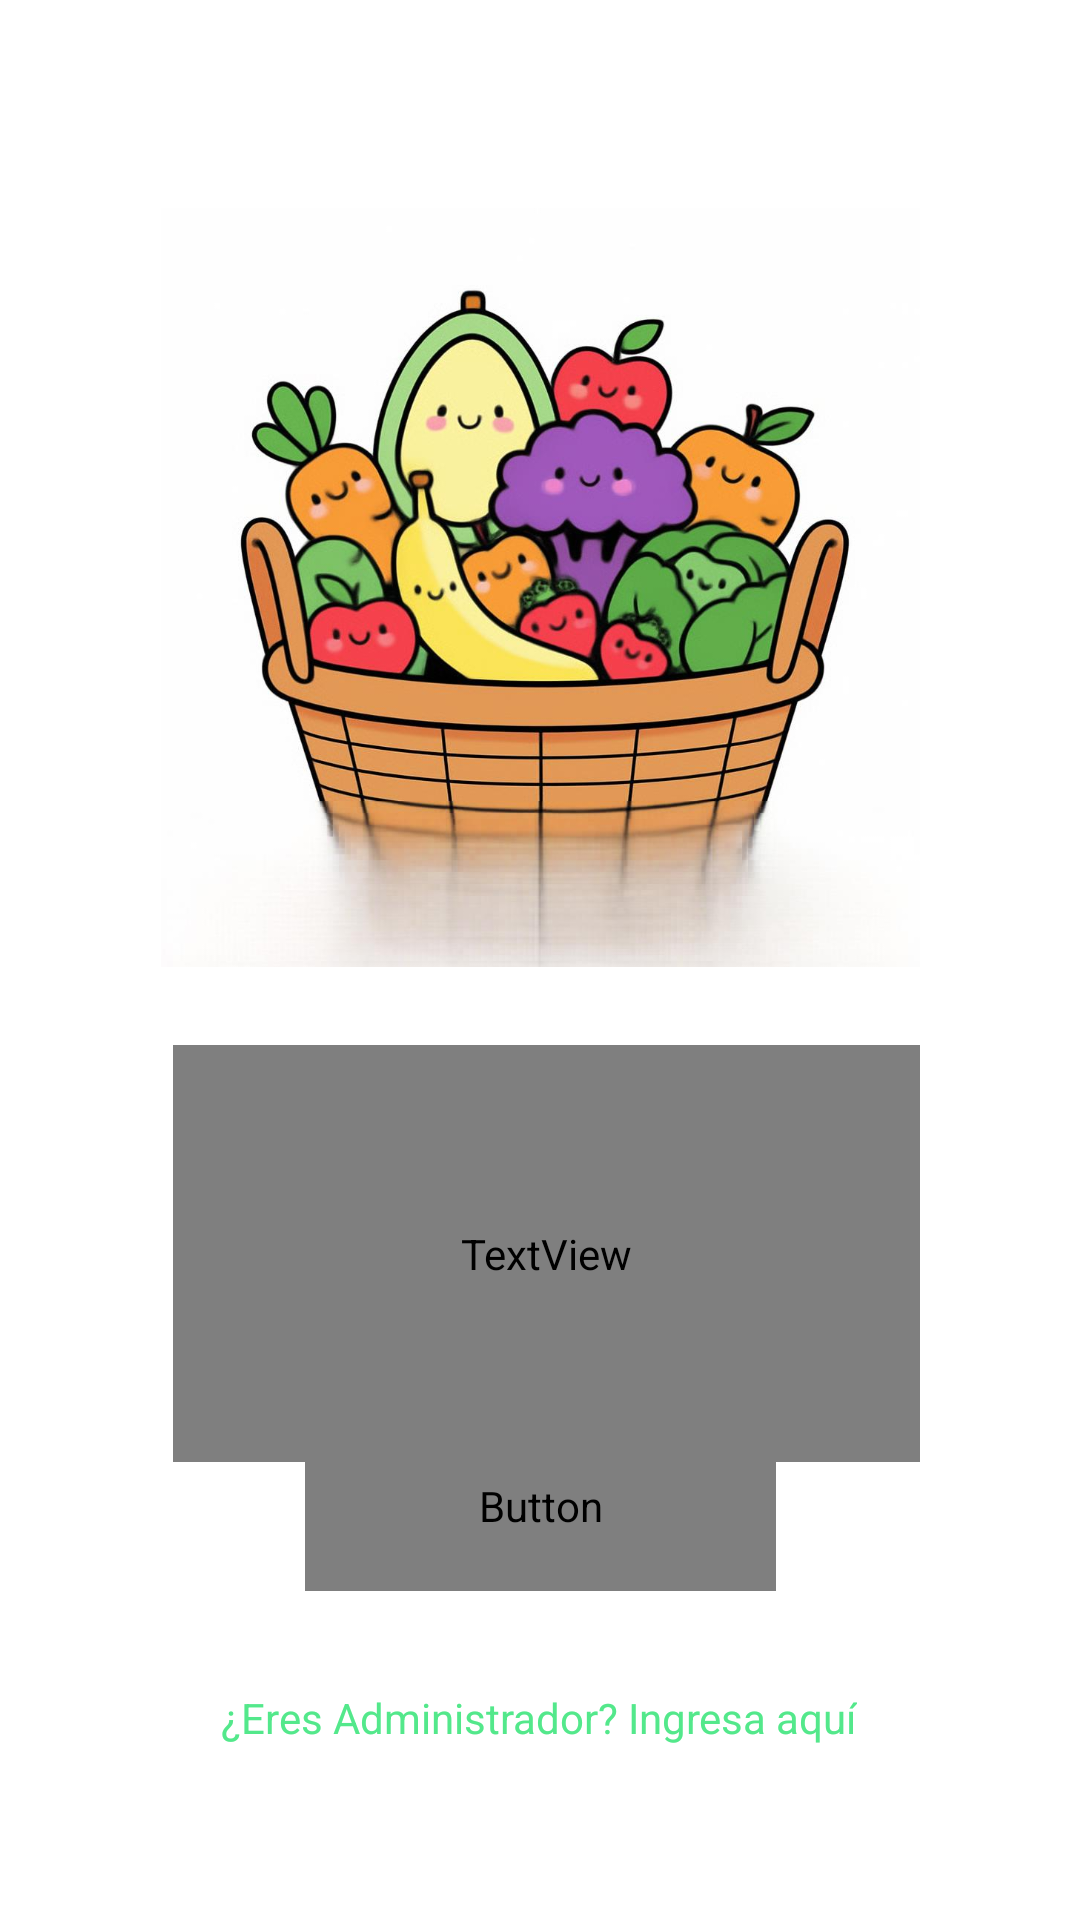

The Android layout XML behind this screen, and the referenced resources:
<!-- AndroidManifest.xml: application theme Theme.Project_store_fruver -->
<!-- res/layout/activity_welcome.xml -->
<?xml version="1.0" encoding="utf-8"?>
<androidx.constraintlayout.widget.ConstraintLayout xmlns:android="http://schemas.android.com/apk/res/android"
    xmlns:app="http://schemas.android.com/apk/res-auto"
    xmlns:tools="http://schemas.android.com/tools"
    android:id="@+id/main"
    android:layout_width="match_parent"
    android:layout_height="match_parent"
    android:background="@color/background_general"
    tools:context=".activities.WelcomeActivity">

    <ImageView
        android:id="@+id/img_basket_vegetables_welcome"
        android:layout_width="253dp"
        android:layout_height="253dp"
        android:contentDescription="@string/desc_basket_vegetables"  app:layout_constraintBottom_toBottomOf="parent"
        app:layout_constraintEnd_toEndOf="parent"
        app:layout_constraintStart_toStartOf="parent"
        app:layout_constraintTop_toTopOf="parent"
        app:layout_constraintVertical_bias="0.179"
        app:srcCompat="@drawable/img_basket_vegetables" />

    <TextView
        android:id="@+id/txt_description_welcome"
        android:layout_width="249dp"
        android:layout_height="139dp"
        android:fontFamily="@font/yeon_sung"
        android:text="@string/txt_Informative_Welcome_1"
        android:textAlignment="center"
        android:textColor="#53E88B"
        android:textFontWeight="400"
        android:textSize="30sp"
        app:layout_constraintBottom_toBottomOf="parent"
        app:layout_constraintEnd_toEndOf="@+id/img_basket_vegetables_welcome"
        app:layout_constraintHorizontal_bias="1.0"
        app:layout_constraintStart_toStartOf="@+id/img_basket_vegetables_welcome"
        app:layout_constraintTop_toBottomOf="@+id/img_basket_vegetables_welcome"
        app:layout_constraintVertical_bias="0.146" />

    <Button
        android:id="@+id/btn_enter_welcome"
        style="@style/Widget.VitaVerde.GradientButton"
        android:layout_width="157dp"
        android:layout_height="57dp"
        android:layout_marginTop="124dp"
        android:text="@string/btn_Enter"
        app:layout_constraintBottom_toBottomOf="parent"
        app:layout_constraintEnd_toEndOf="parent"
        app:layout_constraintStart_toStartOf="parent"
        app:layout_constraintTop_toTopOf="parent"
        app:layout_constraintVertical_bias="0.761" />

    <TextView
        android:id="@+id/text_admin_login_link"
        android:layout_width="wrap_content"
        android:layout_height="wrap_content"
        android:layout_marginBottom="24dp"
        android:padding="8dp"
        android:text="@string/text_admin_login_link"
        android:textColor="#53E88B"
        android:textSize="14sp"
        app:layout_constraintBottom_toBottomOf="parent"
        app:layout_constraintEnd_toEndOf="parent"
        app:layout_constraintHorizontal_bias="0.497"
        app:layout_constraintStart_toStartOf="parent"
        app:layout_constraintTop_toBottomOf="@+id/btn_enter_welcome"
        app:layout_constraintVertical_bias="0.486" />
</androidx.constraintlayout.widget.ConstraintLayout>
<!-- resources referenced by this layout -->
<resources>
  <color name="background_general">#FFFFFFFF</color>
  <!-- drawable img_basket_vegetables: png bitmap (drawable, 102166 bytes) -->
  <string name="btn_Enter">Entrar</string>
  <string name="desc_basket_vegetables">Canasta de frutas y verduras frescas</string>
  <string name="text_admin_login_link">¿Eres Administrador? Ingresa aquí</string>
  <string name="txt_Informative_Welcome_1">Frutas con corazón, verduras con sabor... como en casa.</string>
  <style name="Widget.VitaVerde.GradientButton" parent="Widget.Material3.Button">
          <item name="backgroundTint">@null</item>
          <item name="rippleColor">@android:color/transparent</item>
          <item name="android:background">@drawable/btn_gradient</item>
          <item name="android:textColor">@android:color/white</item>
          <item name="android:textSize">20sp</item>
          <item name="android:fontFamily">@font/yeon_sung</item>
      </style>
  <style name="Theme.Project_store_fruver" parent="Base.Theme.Project_store_fruver" />
  <style name="Base.Theme.Project_store_fruver" parent="Theme.Material3.DayNight.NoActionBar">
          
          
      </style>
</resources>
